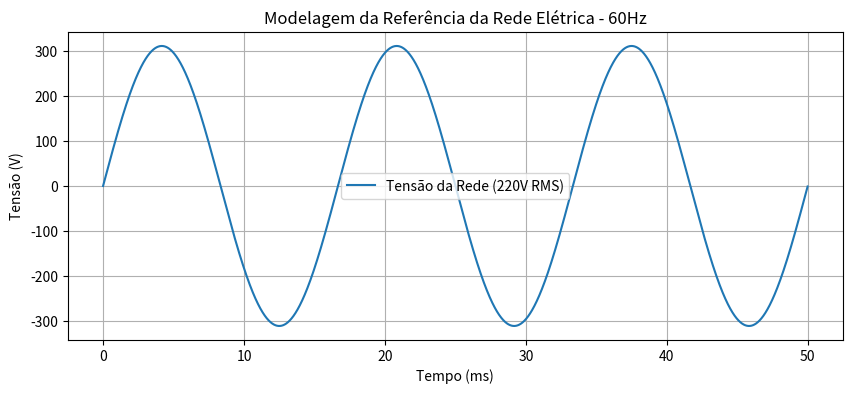

Recreate this plot in Python.
import numpy as np
import matplotlib.pyplot as plt

# Parâmetros da Rede
v_rms = 220
freq = 60
v_pico = v_rms * np.sqrt(2)

# Parâmetros da Simulação
f_amostragem = 100e3
t_final = 0.05
t = np.arange(0, t_final, 1/f_amostragem)

# Equação da Tensão da Rede
w = 2*np.pi*freq
v_rede = v_pico * np.sin(w*t)

# Plotagem
plt.figure(figsize = (10,4))
plt.plot(t * 1000, v_rede, label = 'Tensão da Rede (220V RMS)')
plt.title('Modelagem da Referência da Rede Elétrica - 60Hz')
plt.xlabel('Tempo (ms)')
plt.ylabel('Tensão (V)')
plt.grid(True)
plt.legend()
plt.show()
